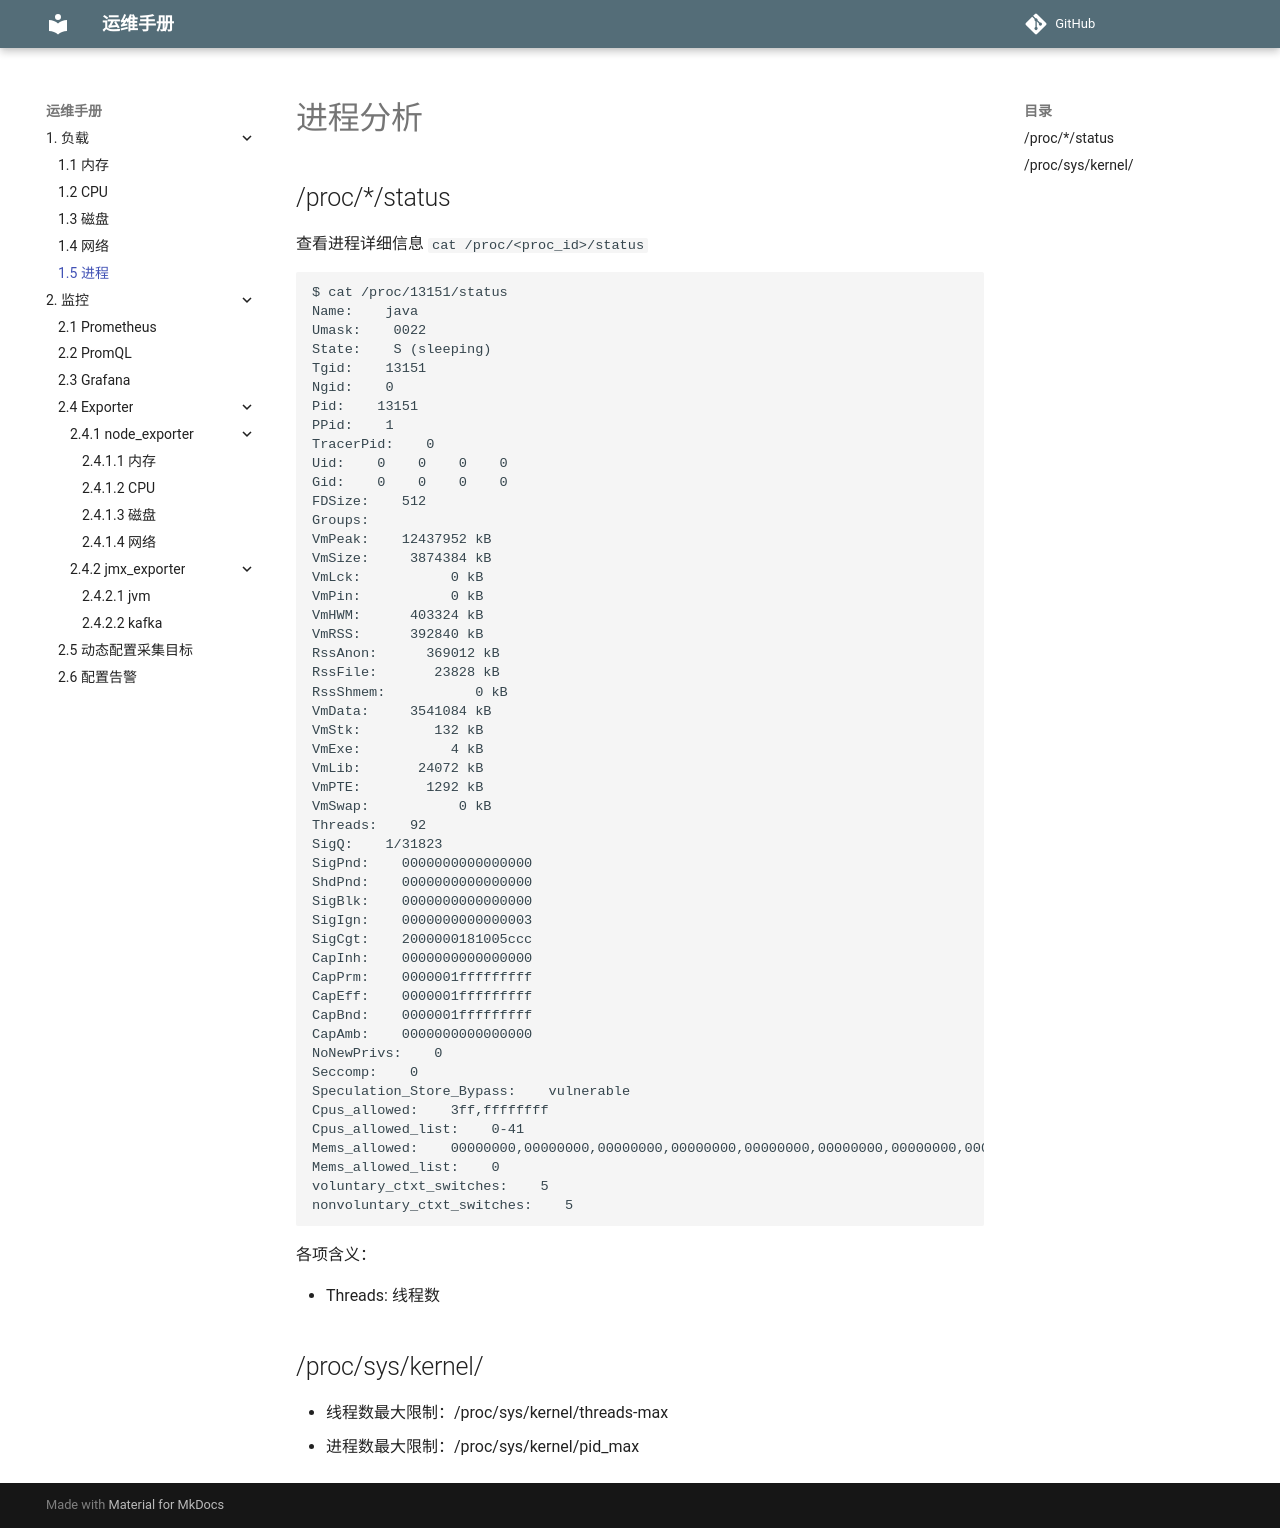

repository: mapan1984/ops-manual · page: 1-负载/5-process/index.html · generator: mkdocs

# 进程分析

## /proc/*/status

查看进程详细信息 `cat /proc/<proc_id>/status`

    $ cat /proc/13151/status
    Name:    java
    Umask:    0022
    State:    S (sleeping)
    Tgid:    13151
    Ngid:    0
    Pid:    13151
    PPid:    1
    TracerPid:    0
    Uid:    0    0    0    0
    Gid:    0    0    0    0
    FDSize:    512
    Groups:
    VmPeak:    12437952 kB
    VmSize:     3874384 kB
    VmLck:           0 kB
    VmPin:           0 kB
    VmHWM:      403324 kB
    VmRSS:      392840 kB
    RssAnon:      369012 kB
    RssFile:       23828 kB
    RssShmem:           0 kB
    VmData:     3541084 kB
    VmStk:         132 kB
    VmExe:           4 kB
    VmLib:       24072 kB
    VmPTE:        1292 kB
    VmSwap:           0 kB
    Threads:    92
    SigQ:    1/31823
    SigPnd:    0000000000000000
    ShdPnd:    0000000000000000
    SigBlk:    0000000000000000
    SigIgn:    0000000000000003
    SigCgt:    2000000181005ccc
    CapInh:    0000000000000000
    CapPrm:    0000001fffffffff
    CapEff:    0000001fffffffff
    CapBnd:    0000001fffffffff
    CapAmb:    0000000000000000
    NoNewPrivs:    0
    Seccomp:    0
    Speculation_Store_Bypass:    vulnerable
    Cpus_allowed:    3ff,ffffffff
    Cpus_allowed_list:    0-41
    Mems_allowed:    00000000,00000000,00000000,00000000,00000000,00000000,00000000,00000000,00000000,00000000,00000000,00000000,00000000,00000000,00000000,00000000,00000000,00000000,00000000,00000000,00000000,00000000,00000000,00000000,00000000,00000000,00000000,00000000,00000000,00000000,00000000,00000001
    Mems_allowed_list:    0
    voluntary_ctxt_switches:    5
    nonvoluntary_ctxt_switches:    5

各项含义：

* Threads: 线程数

## /proc/sys/kernel/

* 线程数最大限制：/proc/sys/kernel/threads-max
* 进程数最大限制：/proc/sys/kernel/pid_max
